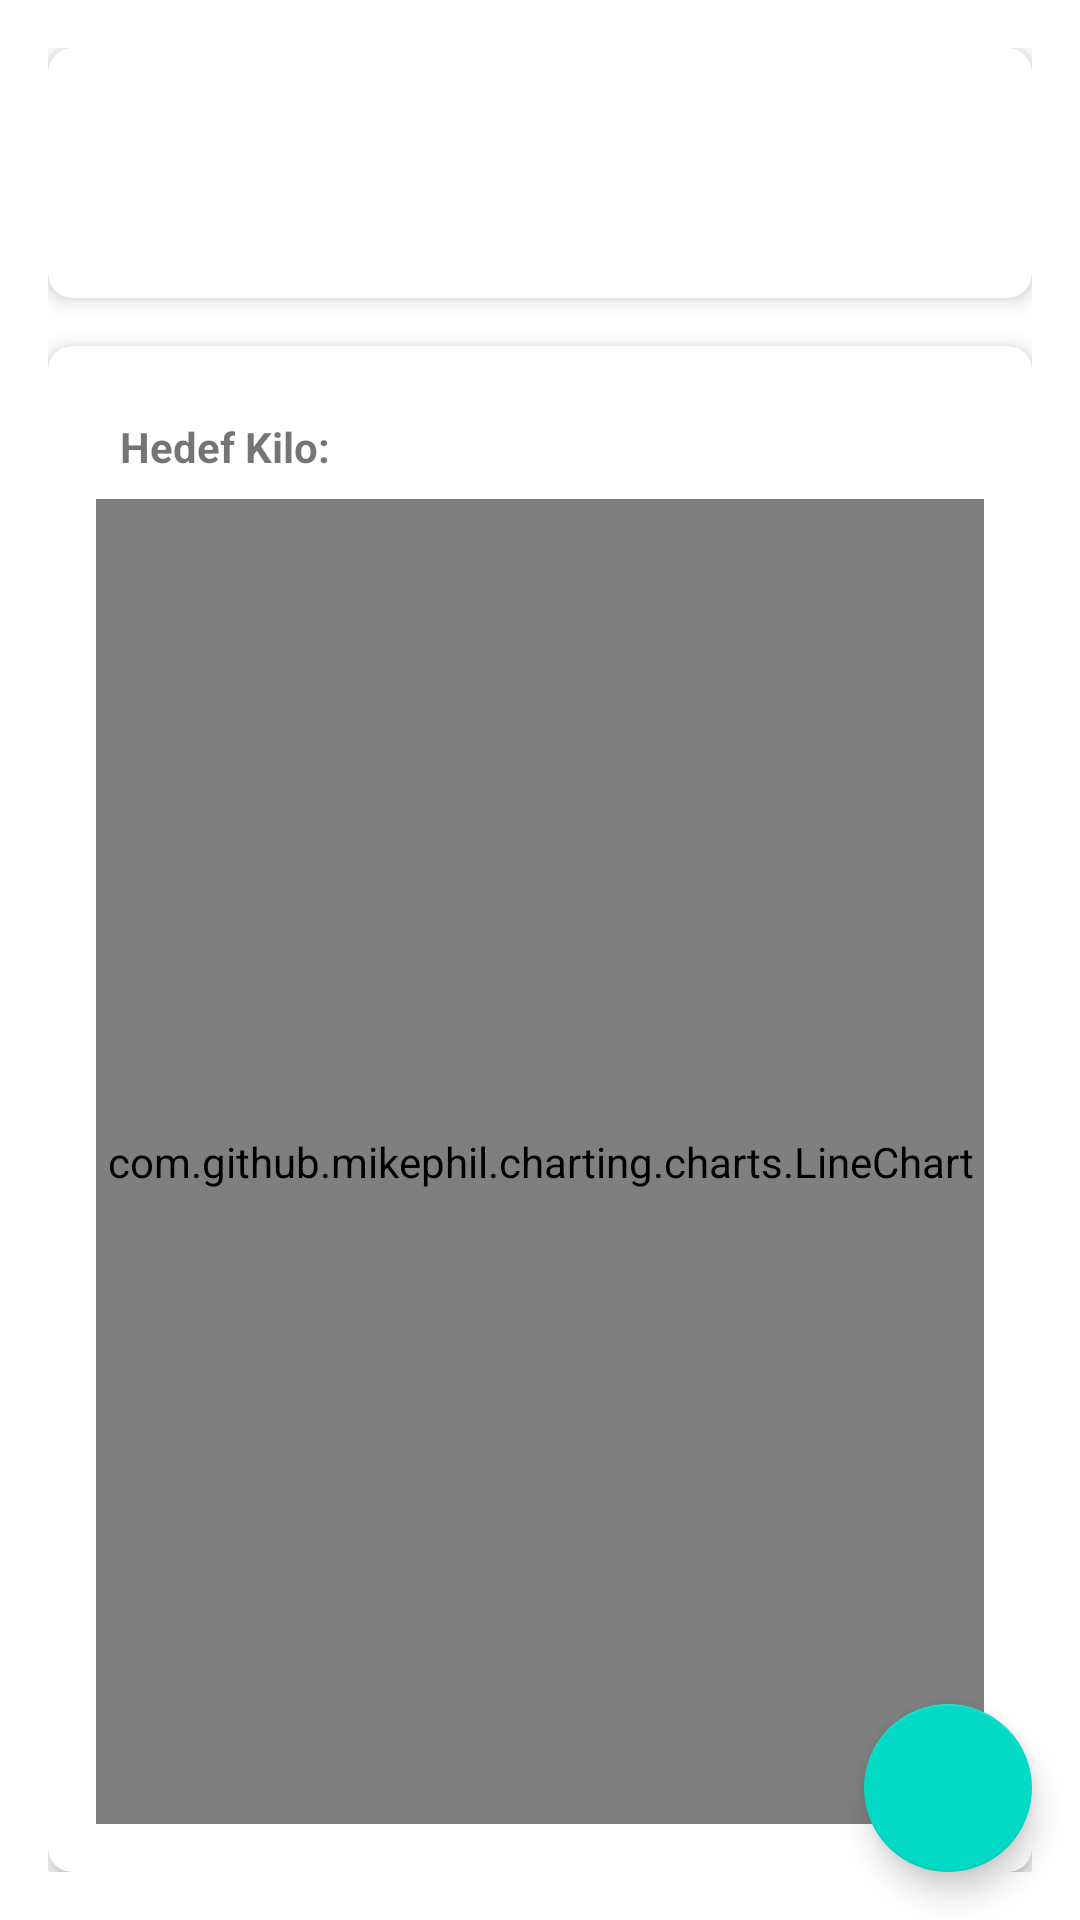

Layout XML and referenced resources for this Android screen:
<!-- AndroidManifest.xml: application theme Theme.CalorieTracker -->
<!-- res/layout/fragment_statistics.xml -->
<?xml version="1.0" encoding="utf-8"?>
<androidx.coordinatorlayout.widget.CoordinatorLayout
    xmlns:android="http://schemas.android.com/apk/res/android"
    xmlns:app="http://schemas.android.com/apk/res-auto"
    android:layout_width="match_parent"
    android:layout_height="match_parent">

    <LinearLayout
        android:layout_width="match_parent"
        android:layout_height="match_parent"
        android:orientation="vertical"
        android:padding="16dp">

        
        <androidx.cardview.widget.CardView
            android:layout_width="match_parent"
            android:layout_height="wrap_content"
            android:layout_marginBottom="16dp"
            app:cardCornerRadius="8dp"
            app:cardElevation="4dp">

            <LinearLayout
                android:layout_width="match_parent"
                android:layout_height="wrap_content"
                android:orientation="vertical"
                android:padding="16dp">

                <TextView
                    android:id="@+id/tvTotalCalories"
                    android:layout_width="wrap_content"
                    android:layout_height="wrap_content"
                    android:textSize="18sp"
                    android:textStyle="bold" />

                <TextView
                    android:id="@+id/tvNutrients"
                    android:layout_width="wrap_content"
                    android:layout_height="wrap_content"
                    android:layout_marginTop="8dp" />
            </LinearLayout>
        </androidx.cardview.widget.CardView>

        
        <androidx.cardview.widget.CardView
            android:layout_width="match_parent"
            android:layout_height="0dp"
            android:layout_weight="1"
            app:cardCornerRadius="8dp"
            app:cardElevation="4dp">

            <LinearLayout
                android:layout_width="match_parent"
                android:layout_height="match_parent"
                android:orientation="vertical"
                android:padding="16dp">

                <LinearLayout
                    android:id="@+id/layoutTargetWeight"
                    android:layout_width="match_parent"
                    android:layout_height="wrap_content"
                    android:orientation="horizontal"
                    android:padding="8dp"
                    android:clickable="true"
                    android:focusable="true"
                    android:background="?attr/selectableItemBackground">

                    <TextView
                        android:layout_width="wrap_content"
                        android:layout_height="wrap_content"
                        android:text="@string/target_weight"
                        android:textStyle="bold" />

                    <TextView
                        android:id="@+id/tvTargetWeight"
                        android:layout_width="wrap_content"
                        android:layout_height="wrap_content"
                        android:layout_marginStart="8dp" />
                </LinearLayout>

                <com.github.mikephil.charting.charts.LineChart
                    android:id="@+id/lineChart"
                    android:layout_width="match_parent"
                    android:layout_height="0dp"
                    android:layout_weight="1" />
            </LinearLayout>
        </androidx.cardview.widget.CardView>
    </LinearLayout>

    <com.google.android.material.floatingactionbutton.FloatingActionButton
        android:id="@+id/fabAddWeight"
        android:layout_width="wrap_content"
        android:layout_height="wrap_content"
        android:layout_gravity="bottom|end"
        android:layout_margin="16dp"
        android:contentDescription="@string/add_weight"
        app:srcCompat="@drawable/ic_add" />

</androidx.coordinatorlayout.widget.CoordinatorLayout>
<!-- resources referenced by this layout -->
<resources>
  <string name="add_weight">Kilo Ekle</string>
  <string name="target_weight">Hedef Kilo:</string>
  <style name="Theme.CalorieTracker" parent="Theme.MaterialComponents.DayNight.NoActionBar">
          
          <item name="colorPrimary">@color/purple_500</item>
          <item name="colorPrimaryVariant">@color/purple_700</item>
          <item name="colorOnPrimary">@color/white</item>
          
          <item name="colorSecondary">@color/teal_200</item>
          <item name="colorSecondaryVariant">@color/teal_700</item>
          <item name="colorOnSecondary">@color/black</item>
          
          <item name="android:statusBarColor">?attr/colorPrimaryVariant</item>
          <item name="android:navigationBarColor">@color/surface</item>
          <item name="android:windowLightNavigationBar">true</item>
  
          
          <item name="materialCardViewStyle">@style/Widget.CalorieTracker.CardView</item>
          <item name="textInputStyle">@style/Widget.CalorieTracker.TextInputLayout</item>
          <item name="materialButtonStyle">@style/Widget.CalorieTracker.Button</item>
      </style>
  <color name="purple_500">#FF6200EE</color>
  <color name="purple_700">#FF3700B3</color>
  <color name="white">#FFFFFFFF</color>
  <color name="teal_200">#FF03DAC5</color>
  <color name="teal_700">#FF018786</color>
  <color name="black">#FF000000</color>
  <color name="surface">#FFFFFF</color>
  <style name="Widget.CalorieTracker.CardView" parent="Widget.MaterialComponents.CardView">
          <item name="cardElevation">4dp</item>
          <item name="cardCornerRadius">8dp</item>
          <item name="contentPadding">16dp</item>
          <item name="android:layout_marginHorizontal">8dp</item>
          <item name="android:layout_marginVertical">4dp</item>
      </style>
  <style name="Widget.CalorieTracker.TextInputLayout" parent="Widget.MaterialComponents.TextInputLayout.OutlinedBox">
          <item name="boxCornerRadiusBottomEnd">8dp</item>
          <item name="boxCornerRadiusBottomStart">8dp</item>
          <item name="boxCornerRadiusTopEnd">8dp</item>
          <item name="boxCornerRadiusTopStart">8dp</item>
      </style>
  <style name="Widget.CalorieTracker.Button" parent="Widget.MaterialComponents.Button">
          <item name="android:textAllCaps">false</item>
          <item name="cornerRadius">8dp</item>
          <item name="android:paddingTop">12dp</item>
          <item name="android:paddingBottom">12dp</item>
      </style>
</resources>
